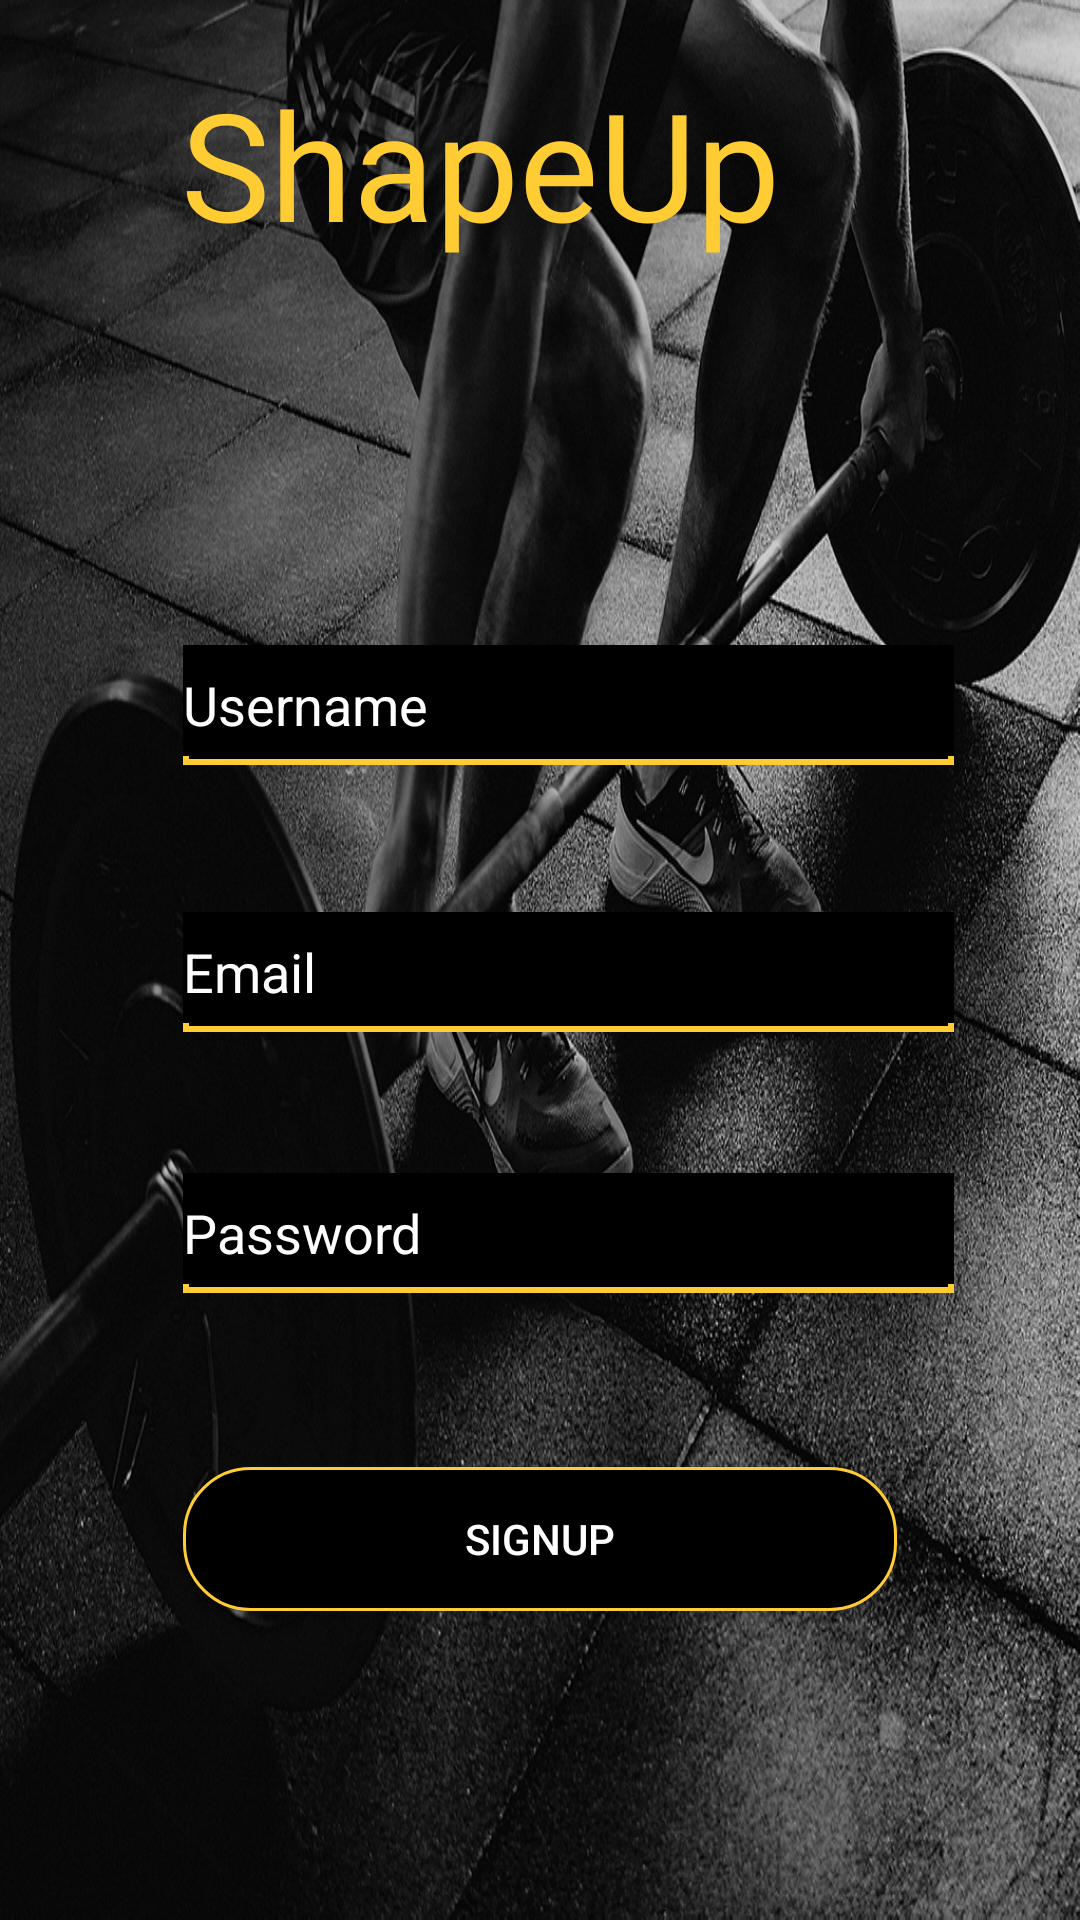

Reconstruct the res/layout file that produces this screen, plus the resources it refers to.
<!-- AndroidManifest.xml: application theme AppTheme -->
<!-- res/layout/activity_signup.xml -->
<?xml version="1.0" encoding="utf-8"?>
<RelativeLayout
    xmlns:android="http://schemas.android.com/apk/res/android"
    xmlns:app="http://schemas.android.com/apk/res-auto"
    xmlns:tools="http://schemas.android.com/tools"
    android:layout_width="match_parent"
    android:layout_height="match_parent"
    tools:context="com.example.hpenvy15.shapeup.signup"
    android:background="@drawable/gym">

    <TextView
        android:id="@+id/textView"
        android:layout_width="230dp"
        android:layout_height="80dp"
        android:layout_alignParentEnd="true"
        android:layout_alignParentTop="true"
        android:layout_marginEnd="85dp"
        android:layout_marginTop="21dp"
        android:fontFamily="@font/lobster"
        android:foregroundGravity="center_horizontal"
        android:text="@string/shapeup"
        android:textAlignment="center"
        android:textAppearance="@android:style/TextAppearance.Material.Large"
        android:textColor="@color/yellow"
        android:textSize="50sp" />


    <EditText
        android:id="@+id/username"
        android:layout_width="257dp"
        android:layout_height="40dp"
        android:layout_above="@+id/loadert"
        android:layout_alignStart="@+id/userEmail"
        android:layout_marginBottom="41dp"
        android:background="@drawable/bottom_line"
        android:hint="@string/username"
        android:inputType="text"
        android:textColor="@color/white"
        android:textColorHint="@color/white"
        android:textSize="18sp" />


    <EditText
        android:id="@+id/userEmail"
        android:layout_width="257dp"
        android:layout_height="40dp"
        android:layout_alignBottom="@+id/loadert"
        android:layout_alignStart="@+id/userPassword"
        android:background="@drawable/bottom_line"
        android:hint="@string/email"
        android:inputType="textEmailAddress"
        android:textColor="@color/white"
        android:textColorHint="@color/white"
        android:textSize="18sp" />

    <EditText
        android:id="@+id/userPassword"
        android:layout_width="257dp"
        android:layout_height="40dp"
        android:layout_alignStart="@+id/RegisterBtn"
        android:layout_below="@+id/loadert"
        android:layout_marginTop="47dp"
        android:background="@drawable/bottom_line"
        android:hint="@string/password"
        android:inputType="textPassword"
        android:textColor="@color/white"
        android:textColorHint="@color/white"
        android:textSize="18sp" />

    <Button
        android:id="@+id/RegisterBtn"
        style="@android:style/Widget.DeviceDefault.Button"
        android:layout_width="238dp"
        android:layout_height="wrap_content"
        android:layout_below="@+id/userPassword"
        android:layout_centerHorizontal="true"
        android:layout_marginTop="58dp"
        android:background="@drawable/rounder_button"
        android:onClick="onClick"
        android:text="@string/signup"
        android:textColor="@color/white"
        android:textColorLink="@color/white" />

    <ProgressBar
        android:id="@+id/loadert"
        android:layout_width="wrap_content"
        android:layout_height="wrap_content"
        android:layout_centerHorizontal="true"
        android:layout_centerVertical="true"
        android:visibility="invisible" />




</RelativeLayout>
<!-- resources referenced by this layout -->
<resources>
  <color name="white">#FFF</color>
  <color name="yellow">#FFCC33</color>
  <!-- drawable bottom_line (drawable) -->
  <?xml version="1.0" encoding="utf-8"?>
  <layer-list xmlns:android="http://schemas.android.com/apk/res/android">
      <item>
          <shape android:shape="rectangle">
              <stroke android:width="2dp" android:color="@color/yellow" />
              <solid android:color="@color/black"/>
          </shape>
      </item>
      <item android:bottom= "3dp">
          <shape android:shape="rectangle">
              <stroke android:width="2dp"
                  android:color="@color/black"/>
          </shape>
      </item>
  </layer-list>
  <!-- drawable gym: jpg bitmap (drawable, 609222 bytes) -->
  <!-- drawable rounder_button (drawable) -->
  <?xml version="1.0" encoding="utf-8"?>
  <selector xmlns:android="http://schemas.android.com/apk/res/android">
      <item>
          <shape android:shape="rectangle">
              <solid android:color="@color/black"/>
              <stroke android:width="1dp" android:color="@color/yellow"/>
              <corners android:radius="22dp" />
          </shape>
      </item>
  </selector>
  <string name="email">Email</string>
  <string name="password">Password</string>
  <string name="shapeup">ShapeUp</string>
  <string name="signup">Signup</string>
  <string name="username">Username</string>
  <style name="AppTheme" parent="Theme.AppCompat.Light.DarkActionBar">
          
          <item name="colorPrimary">@color/grey</item>
          <item name="colorPrimaryDark">@color/grey</item>
          <item name="colorAccent">@color/white</item>
      </style>
  <color name="black">#000000</color>
  <color name="grey">#999999</color>
</resources>
